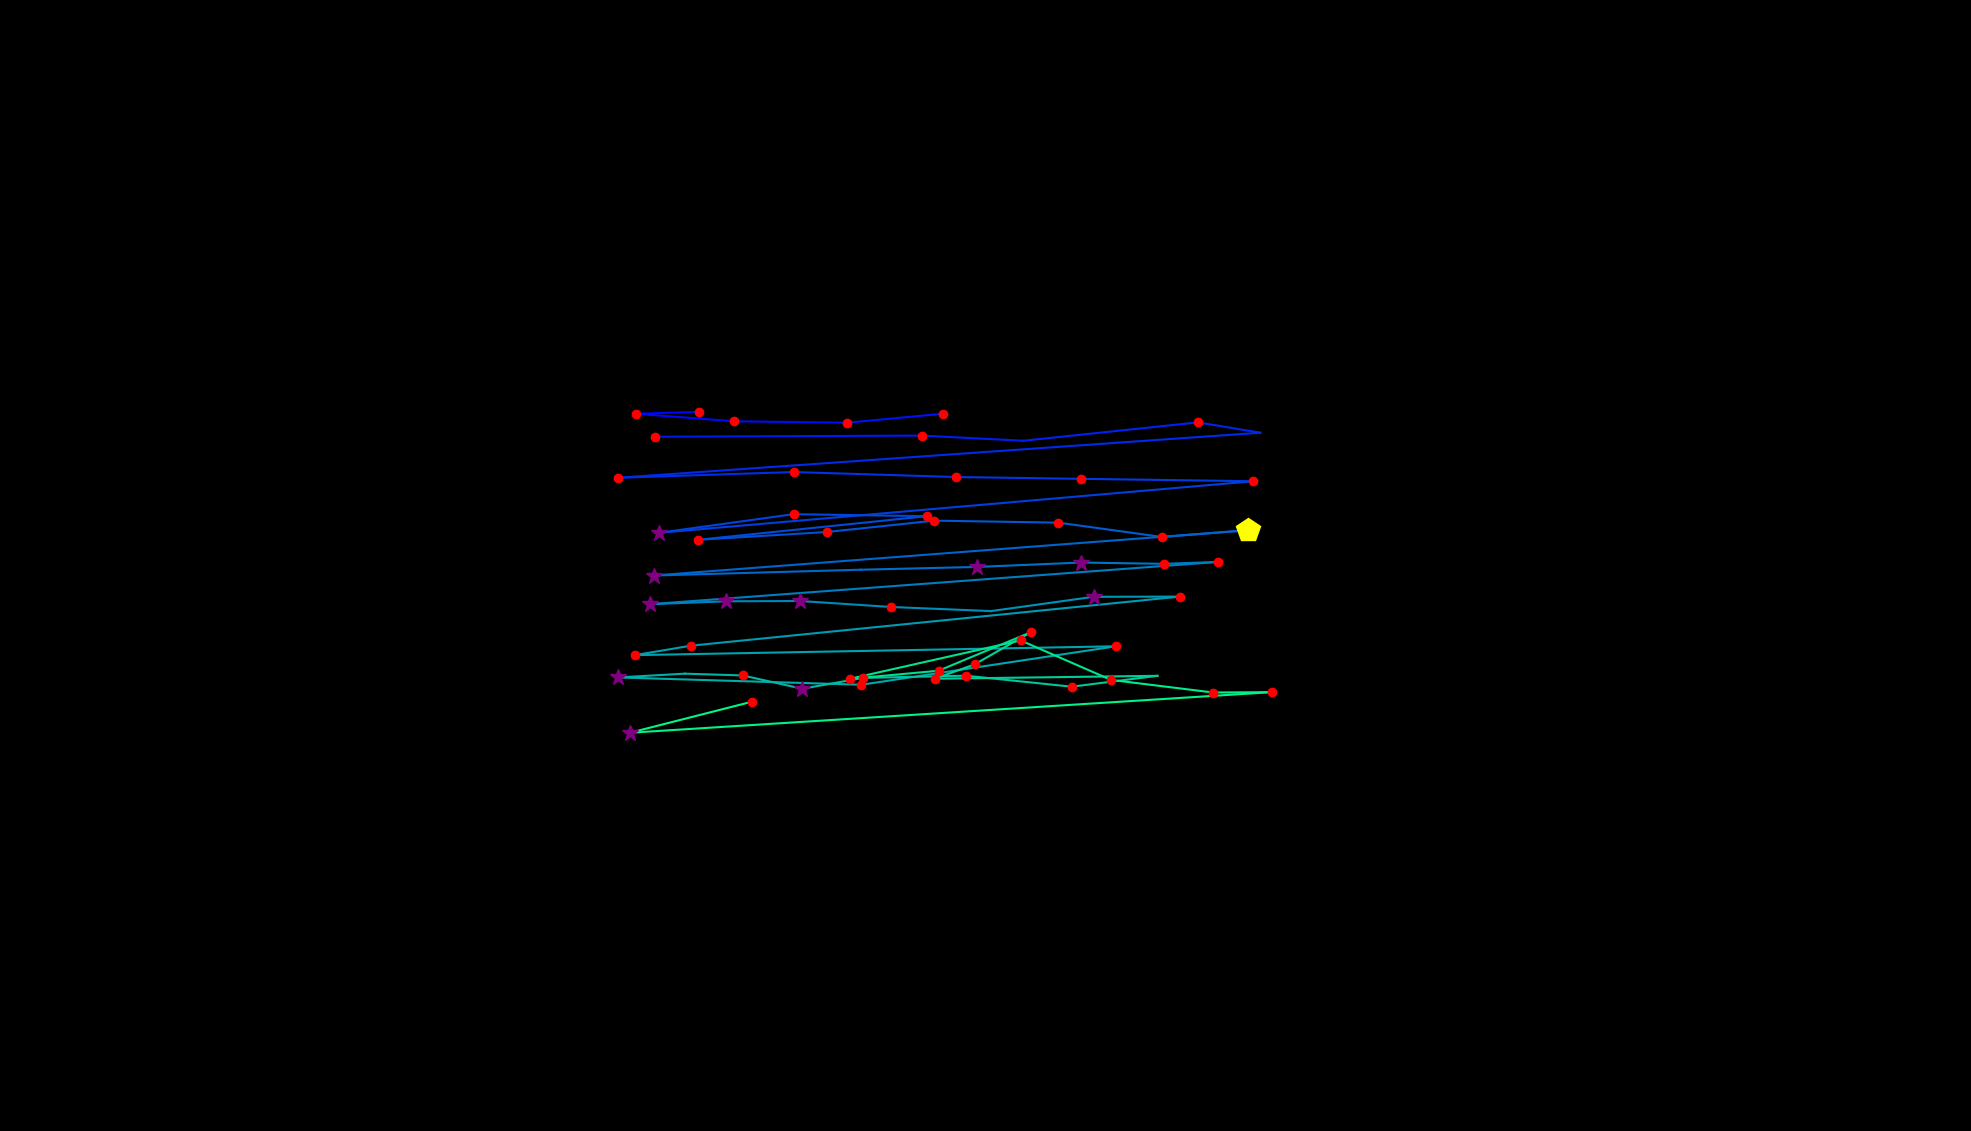

Data behind this chart, as committed beside it:
, fixation_id, timestamp, avg_gaze_x, avg_gaze_y, duration
0, 94.0, 28124, 1033, 5.651, 96.4
1, 139.0, 42162, 907.8, 933.9, 132.5
2, 140.0, 42318, 826.3, 931.5, 241
3, 141.0, 42595, 953.2, 921.7, 204.8
4, 142.0, 42885, 1100, 919.8, 192.8
5, 143.0, 43114, 1225, 931.6, 204.8
6, 146.0, 44078, 850.5, 901.6, 204.8
7, 147.0, 44403, 1197, 903.1, 204.8
8, 148.0, 44644, 1329, 896.4, 96.4
9, 149.0, 44885, 1556, 920.3, 120.5
10, 150.0, 45054, 1637, 906.9, 0.0
11, 151.0, 45379, 802.3, 848.3, 204.8
12, 152.0, 45644, 1031, 855.8, 204.8
13, 153.0, 45909, 1242, 849.3, 180.7
14, 154.0, 46150, 1403, 847, 156.6
15, 155.0, 46379, 1628, 843.8, 156.6
16, 156.0, 46632, 856.5, 777, 337.4
17, 157.0, 47018, 1031, 801.1, 192.8
18, 158.0, 47271, 1203, 798.4, 216.9
19, 159.0, 47572, 906.7, 767.8, 180.7
20, 160.0, 47921, 1074, 777.9, 132.5
21, 161.0, 48174, 1213, 792.7, 156.6
22, 162.0, 48464, 1374, 790.1, 192.8
23, 163.0, 48765, 1510, 771.4, 204.8
24, 164.0, 49102, 1621, 780.2, 409.7
25, 165.0, 49596, 848.7, 721.4, 349.4
26, 166.0, 50247, 1118, 728.9, 96.4
27, 167.0, 50488, 1269, 732.5, 289.2
28, 168.0, 50813, 1404, 738.3, 313.3
29, 169.0, 51151, 1512, 736.6, 204.8
30, 170.0, 51380, 1581, 739, 168.7
31, 171.0, 51633, 843.6, 684.1, 361.5
32, 172.0, 52030, 942.9, 687.9, 325.3
33, 173.0, 52380, 1039, 688.3, 253
34, 174.0, 52669, 1157, 680.5, 241
35, 175.0, 52946, 1287, 675.2, 96.4
36, 176.0, 53187, 1420, 693.8, 253
37, 177.0, 53524, 1532, 694, 168.7
38, 178.0, 53862, 897.2, 630.3, 144.6
39, 179.0, 54031, 824.5, 618, 192.8
40, 180.0, 54308, 1449, 629.5, 168.7
41, 181.0, 54549, 1119, 579.5, 120.5
42, 182.0, 54766, 802.9, 589.1, 313.3
43, 183.0, 55103, 889.5, 593.9, 108.4
44, 184.0, 55320, 964.5, 591.6, 204.8
45, 185.0, 55549, 1042, 574.3, 265.1
46, 186.0, 55850, 1121, 588.4, 241
47, 187.0, 56127, 1254, 591.3, 192.8
48, 188.0, 56404, 1392, 577, 180.7
49, 189.0, 56609, 1503, 591.2, 96.4
50, 190.0, 57645, 1214, 587.3, 120.5
51, 191.0, 57790, 1266, 606, 192.8
52, 192.0, 58007, 1339, 647.7, 216.9
53, 193.0, 58272, 1219, 597.7, 204.8
54, 194.0, 58537, 1103, 587.1, 180.7
55, 195.0, 58766, 1325, 637.1, 168.7
56, 196.0, 58971, 1443, 585.9, 156.6
57, 197.0, 59200, 1576, 569.5, 144.6
58, 198.0, 59369, 1651, 569.9, 168.7
59, 199.0, 59790, 818, 517.2, 253
... 1 more rows
